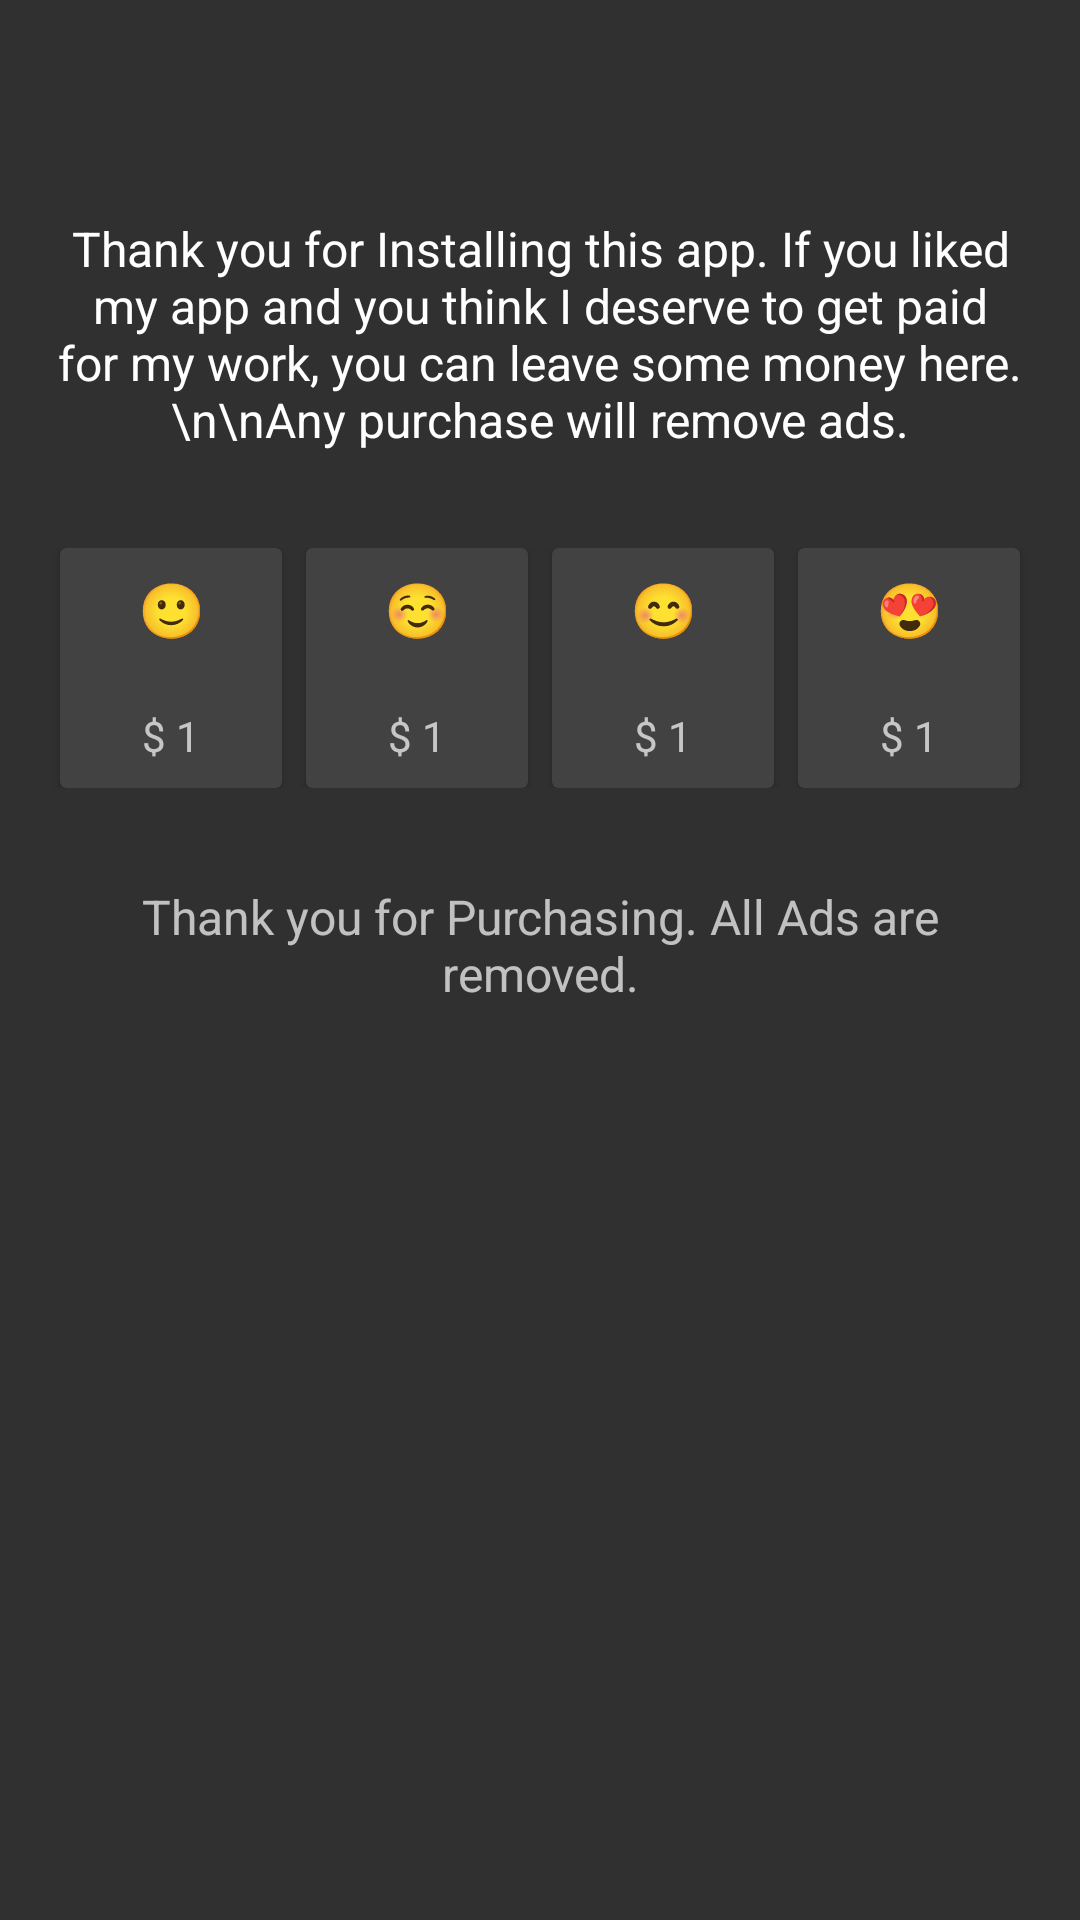

Reconstruct the res/layout file that produces this screen, plus the resources it refers to.
<!-- AndroidManifest.xml: application theme AppTheme.Dark -->
<!-- res/layout/activity_support.xml -->
<?xml version="1.0" encoding="utf-8"?>
<LinearLayout xmlns:android="http://schemas.android.com/apk/res/android"
    xmlns:app="http://schemas.android.com/apk/res-auto"
    xmlns:tools="http://schemas.android.com/tools"
    android:layout_width="match_parent"
    android:layout_height="match_parent"
    android:orientation="vertical"
    tools:context=".SupportActivity">

    <android.support.v7.widget.Toolbar
        android:id="@+id/toolbar_donation"
        android:layout_width="match_parent"
        android:layout_height="?attr/actionBarSize"
        app:titleTextAppearance="@style/Toolbar.TitleText">

    </android.support.v7.widget.Toolbar>

    <LinearLayout
        android:layout_width="wrap_content"
        android:layout_height="wrap_content"
        android:orientation="vertical"
        android:padding="16dp">

        <TextView
            android:layout_width="wrap_content"
            android:layout_height="wrap_content"
            android:text="Thank you for Installing this app. If you liked my app and you think I deserve to get paid for my work, you can leave some money here.\n\nAny purchase will remove ads."
            android:textAlignment="center"
            android:textAppearance="@style/TextAppearance.AppCompat.Subhead" />

        <LinearLayout
            android:layout_width="match_parent"
            android:layout_height="wrap_content"
            android:orientation="horizontal"
            android:paddingTop="32dp">

            <android.support.v7.widget.CardView xmlns:android="http://schemas.android.com/apk/res/android"
                xmlns:app="http://schemas.android.com/apk/res-auto"
                android:id="@+id/two_card"
                android:layout_width="0dp"
                android:layout_height="wrap_content"
                android:layout_marginLeft="4dp"
                android:layout_marginRight="4dp"
                android:layout_weight="1"
                android:clickable="true"
                android:focusable="true"
                android:foreground="?android:attr/selectableItemBackground">

                <RelativeLayout xmlns:android="http://schemas.android.com/apk/res/android"
                    android:layout_width="match_parent"
                    android:layout_height="80dp"
                    android:paddingLeft="8dp"
                    android:paddingTop="8dp"
                    android:paddingRight="8dp"
                    android:paddingBottom="8dp">

                    <TextView
                        android:id="@+id/two_icon"
                        android:layout_width="250dp"
                        android:layout_height="wrap_content"
                        android:layout_alignParentTop="true"
                        android:ellipsize="end"
                        android:maxLines="1"
                        android:text="🙂"
                        android:textAlignment="center"
                        android:textAppearance="@style/Base.TextAppearance.AppCompat.Large"
                        android:textSize="18sp"

                        />

                    <TextView
                        android:id="@+id/two_text"
                        android:layout_width="250dp"
                        android:layout_height="wrap_content"
                        android:layout_alignParentBottom="true"
                        android:ellipsize="end"
                        android:maxLines="1"
                        android:text="$ 1"
                        android:textAlignment="center" />

                </RelativeLayout>

            </android.support.v7.widget.CardView>

            <android.support.v7.widget.CardView xmlns:android="http://schemas.android.com/apk/res/android"
                xmlns:app="http://schemas.android.com/apk/res-auto"
                android:layout_width="0dp"
                android:layout_height="wrap_content"
                android:layout_marginLeft="4dp"
                android:layout_marginRight="4dp"
                android:layout_weight="1"
                android:clickable="true"
                android:focusable="true"
                android:foreground="?android:attr/selectableItemBackground"
                android:id="@+id/five_card"
                >

                <RelativeLayout xmlns:android="http://schemas.android.com/apk/res/android"
                    android:layout_width="match_parent"
                    android:layout_height="80dp"
                    android:paddingLeft="8dp"
                    android:paddingTop="8dp"
                    android:paddingRight="8dp"
                    android:paddingBottom="8dp">

                    <TextView
                        android:id="@+id/five_icon"
                        android:layout_width="250dp"
                        android:layout_height="wrap_content"
                        android:layout_alignParentTop="true"
                        android:ellipsize="end"
                        android:maxLines="1"
                        android:text="☺️"
                        android:textAlignment="center"
                        android:textAppearance="@style/Base.TextAppearance.AppCompat.Large"
                        android:textSize="18dp"

                        />

                    <TextView
                        android:id="@+id/five_text"
                        android:layout_width="250dp"
                        android:layout_height="wrap_content"
                        android:layout_alignParentBottom="true"
                        android:ellipsize="end"
                        android:maxLines="1"
                        android:text="$ 1"
                        android:textAlignment="center" />

                </RelativeLayout>

            </android.support.v7.widget.CardView>

            <android.support.v7.widget.CardView xmlns:android="http://schemas.android.com/apk/res/android"
                xmlns:app="http://schemas.android.com/apk/res-auto"
                android:layout_width="0dp"
                android:layout_height="wrap_content"
                android:layout_marginLeft="4dp"
                android:layout_marginRight="4dp"
                android:layout_weight="1"
                android:clickable="true"
                android:focusable="true"
                android:foreground="?android:attr/selectableItemBackground"
                android:id="@+id/ten_card"
                >

                <RelativeLayout xmlns:android="http://schemas.android.com/apk/res/android"
                    android:layout_width="match_parent"
                    android:layout_height="80dp"
                    android:paddingLeft="8dp"
                    android:paddingTop="8dp"
                    android:paddingRight="8dp"
                    android:paddingBottom="8dp">

                    <TextView
                        android:id="@+id/ten_icon"
                        android:layout_width="250dp"
                        android:layout_height="wrap_content"
                        android:layout_alignParentTop="true"
                        android:ellipsize="end"
                        android:maxLines="1"
                        android:text="😊"
                        android:textAlignment="center"
                        android:textAppearance="@style/Base.TextAppearance.AppCompat.Large"
                        android:textSize="18dp"

                        />

                    <TextView
                        android:id="@+id/ten_text"
                        android:layout_width="250dp"
                        android:layout_height="wrap_content"
                        android:layout_alignParentBottom="true"
                        android:ellipsize="end"
                        android:maxLines="1"
                        android:text="$ 1"
                        android:textAlignment="center" />

                </RelativeLayout>

            </android.support.v7.widget.CardView>

            <android.support.v7.widget.CardView xmlns:android="http://schemas.android.com/apk/res/android"
                xmlns:app="http://schemas.android.com/apk/res-auto"
                android:layout_width="0dp"
                android:layout_height="wrap_content"
                android:layout_marginLeft="4dp"
                android:layout_marginRight="4dp"
                android:layout_weight="1"
                android:clickable="true"
                android:focusable="true"
                android:foreground="?android:attr/selectableItemBackground"
                android:id="@+id/twenty_card"
                >

                <RelativeLayout xmlns:android="http://schemas.android.com/apk/res/android"
                    android:layout_width="match_parent"
                    android:layout_height="80dp"
                    android:paddingLeft="8dp"
                    android:paddingTop="8dp"
                    android:paddingRight="8dp"
                    android:paddingBottom="8dp">

                    <TextView
                        android:id="@+id/twenty_icon"
                        android:layout_width="250dp"
                        android:layout_height="wrap_content"
                        android:layout_alignParentTop="true"
                        android:ellipsize="end"
                        android:maxLines="1"
                        android:text="😍"
                        android:textAlignment="center"
                        android:textAppearance="@style/Base.TextAppearance.AppCompat.Large"
                        android:textSize="18dp"

                        />

                    <TextView
                        android:id="@+id/twenty_text"
                        android:layout_width="250dp"
                        android:layout_height="wrap_content"
                        android:layout_alignParentBottom="true"
                        android:ellipsize="end"
                        android:maxLines="1"
                        android:text="$ 1"
                        android:textAlignment="center" />

                </RelativeLayout>

            </android.support.v7.widget.CardView>


        </LinearLayout>



    </LinearLayout>

    <TextView
        android:id="@+id/purchase_text"
        android:padding="16dp"
        android:layout_width="match_parent"
        android:layout_height="wrap_content"
        android:text="Thank you for Purchasing. All Ads are removed."
        android:textAlignment="center"
        android:textSize="16sp"
        />

</LinearLayout>
<!-- resources referenced by this layout -->
<resources>
  <style name="Toolbar.TitleText" parent="TextAppearance.Widget.AppCompat.Toolbar.Title">
          <item name="android:textStyle">bold</item>
      </style>
  <style name="AppTheme.Dark" parent="Theme.AppCompat.NoActionBar">
          
          <item name="colorPrimary">@color/colorPrimary</item>
          <item name="colorPrimaryDark">@color/colorPrimaryDark</item>
          <item name="colorAccent">@color/colorAccent</item>
          <item name="preferenceTheme">@style/PreferenceThemeOverlay</item>
          <item name="android:windowDrawsSystemBarBackgrounds" tools:targetApi="m">true</item>
          <item name="android:statusBarColor" tools:targetApi="m">@android:color/transparent</item>
          <item name="android:windowLightStatusBar" tools:targetApi="m">false</item>
      </style>
  <!-- not gathered from this repository: default colours our renderer supplied (Android Studio template values) -->
  <color name="colorPrimary">#FF6200EE</color>
  <color name="colorPrimaryDark">#FF3700B3</color>
  <color name="colorAccent">#FF03DAC5</color>
</resources>
